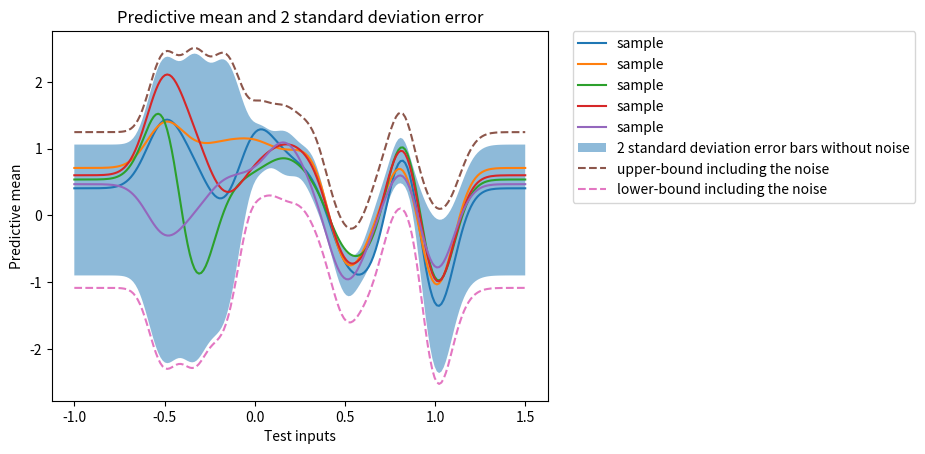

Here is the Python script that generated this plot:
import numpy as np
import matplotlib.pyplot as plt

# Training set
N = 25
X = np.reshape(np.linspace(0, 0.9, N), (N, 1))
Y = np.cos(10 * X ** 2) + 0.1 * np.sin(100 * X)


def lml(alpha, beta, Phi, Y):
    a = -0.5 * (Phi.shape[0]) * np.log(2 * np.pi)
    m = np.dot(np.dot(Phi * alpha, np.eye(Phi.shape[1])), np.transpose(Phi)) + beta * np.eye(Phi.shape[0])
    b = -0.5 * np.log(np.linalg.det(m))
    c = -0.5 * np.dot(np.dot(np.transpose(Y), np.linalg.inv(m)), Y)
    return float(a + b + c)


def grad_lml(alpha, beta, Phi, Y):
    # compute alpha*phi*phi_T+beta*I
    m = np.dot(alpha * Phi, np.transpose(Phi)) + beta * np.eye(Phi.shape[0])
    # compute y*y_T-m
    n = np.dot(Y, np.transpose(Y)) - m
    p = 0.5 * np.dot(np.dot(np.linalg.inv(m), n), np.linalg.inv(m))
    d_lml_d_alpha = np.trace(np.dot(np.transpose(p), np.dot(Phi, np.transpose(Phi))))
    d_lml_d_beta = np.trace(np.dot(np.transpose(p), np.eye(Phi.shape[0])))
    return np.array([d_lml_d_alpha, d_lml_d_beta])


def Phi1(X):
    M = len(X)
    Phi = np.zeros((M, 11))
    # means
    means = np.reshape(np.linspace(-0.5, 1, 10), (10, 1))
    for i in range(M):
        Phi[i][0] = 1
        for j in range(1, 11):
            Phi[i][j] = np.exp(-((X[i] - means[j - 1]) ** 2) / (2 * 0.1 * 0.1))
    return np.array(Phi)


# 求posterior的中值和方差
alpha = 1.0
beta = 0.1
Phi = Phi1(X)
# print(Phi)

s_N = np.array(np.linalg.inv(np.dot(Phi.T, Phi) / beta + 1 / alpha * np.eye(Phi.shape[1])))
m_N = np.array(np.dot(s_N, np.dot(Phi.T, Y) * 1.0 / beta)).reshape((1, 11))
print(s_N.shape)
print(m_N.shape)
samples = np.random.multivariate_normal(m_N[0], s_N, 5)
# print(samples.shape)

# test points
X_test = np.reshape(np.linspace(-1, 1.5, 200), (200, 1))

Phi_test = Phi1(X_test)
print(Phi_test.shape)
# print(Phi_test.shape)

for sample in samples:
    mean = np.dot(Phi_test, sample)
    # print(sample.shape)
    plt.plot(X_test, mean, label='sample')

# 求均值和方差(没有noise)
upper = []
lower = []
for i in range(200):
    get_Phi = Phi_test[i]
    miu = np.dot(m_N, np.transpose(get_Phi))
    sigma1 = np.sqrt(np.dot(get_Phi, np.dot(s_N, get_Phi.T)))
    # print(sigma1.shape)

    m = miu + 2 * sigma1
    upper.append(m)
    n = miu - 2 * sigma1
    lower.append(n)

upper = np.array(upper).reshape((1, 200))
upper = upper[0]
lower = np.array(lower).reshape((1, 200))
lower = lower[0]

# 求均值和方差(有noise)
upper1 = []
lower1 = []
for i in range(200):
    get_Phi = Phi_test[i]
    miu1 = np.dot(m_N, np.transpose(get_Phi))
    sigma2 = np.sqrt(np.dot(get_Phi, np.dot(s_N, get_Phi.T)) + beta)

    m = miu1 + 2 * sigma2
    upper1.append(m)
    n = miu1 - 2 * sigma2
    lower1.append(n)

upper1 = np.array(upper1).reshape((1, 200))
upper1 = upper1[0]
lower1 = np.array(lower1).reshape((1, 200))
lower1 = lower1[0]

x_ = X_test.reshape((1, 200))

# shaded bars
plt.fill_between(x_[0], upper, lower, where=upper >= lower, alpha=0.5,
                 label='2 standard deviation error bars without noise')
plt.plot(x_[0], upper1, '--', label='upper-bound including the noise')
plt.plot(x_[0], lower1, '--', label='lower-bound including the noise')

plt.title('Predictive mean and 2 standard deviation error')
plt.xlabel('Test inputs')
plt.ylabel('Predictive mean')
plt.legend(loc=2, bbox_to_anchor=(1.05, 1.0), borderaxespad=0.)
plt.show()
